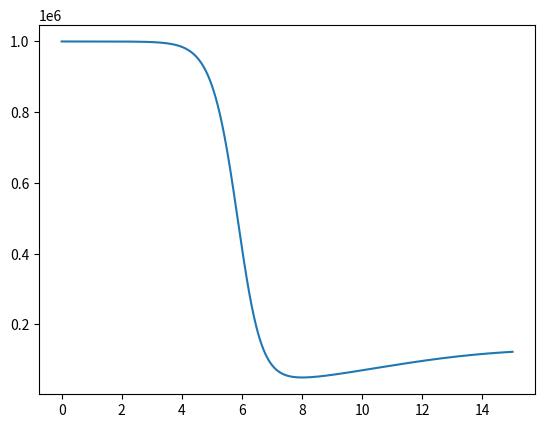

This figure's Python source:
#this is first order
import numpy as np
from scipy.integrate import odeint
import matplotlib.pyplot as plt

def hiv(x,t):
    kr1 = 1e5
    kr2 = 0.1
    kr3 = 2e-7
    kr4 = 0.5
    kr5 = 5
    kr6 = 100

    h = x[0]
    i = x[1]
    v = x[2]
    p = kr3*h*v
    dhdt = kr1-kr2*h-p
    didt = p-kr4*i
    dvdt = -p-kr5*v+kr6*i
    return[dhdt,didt,dvdt]

x0 = [1e6,0,100]
t = np.linspace(0,15,1000)
x = odeint(hiv,x0,t)

h = x[:,0]
i = x[:,1]
v = x[:,2]

plt.plot(t,h)

